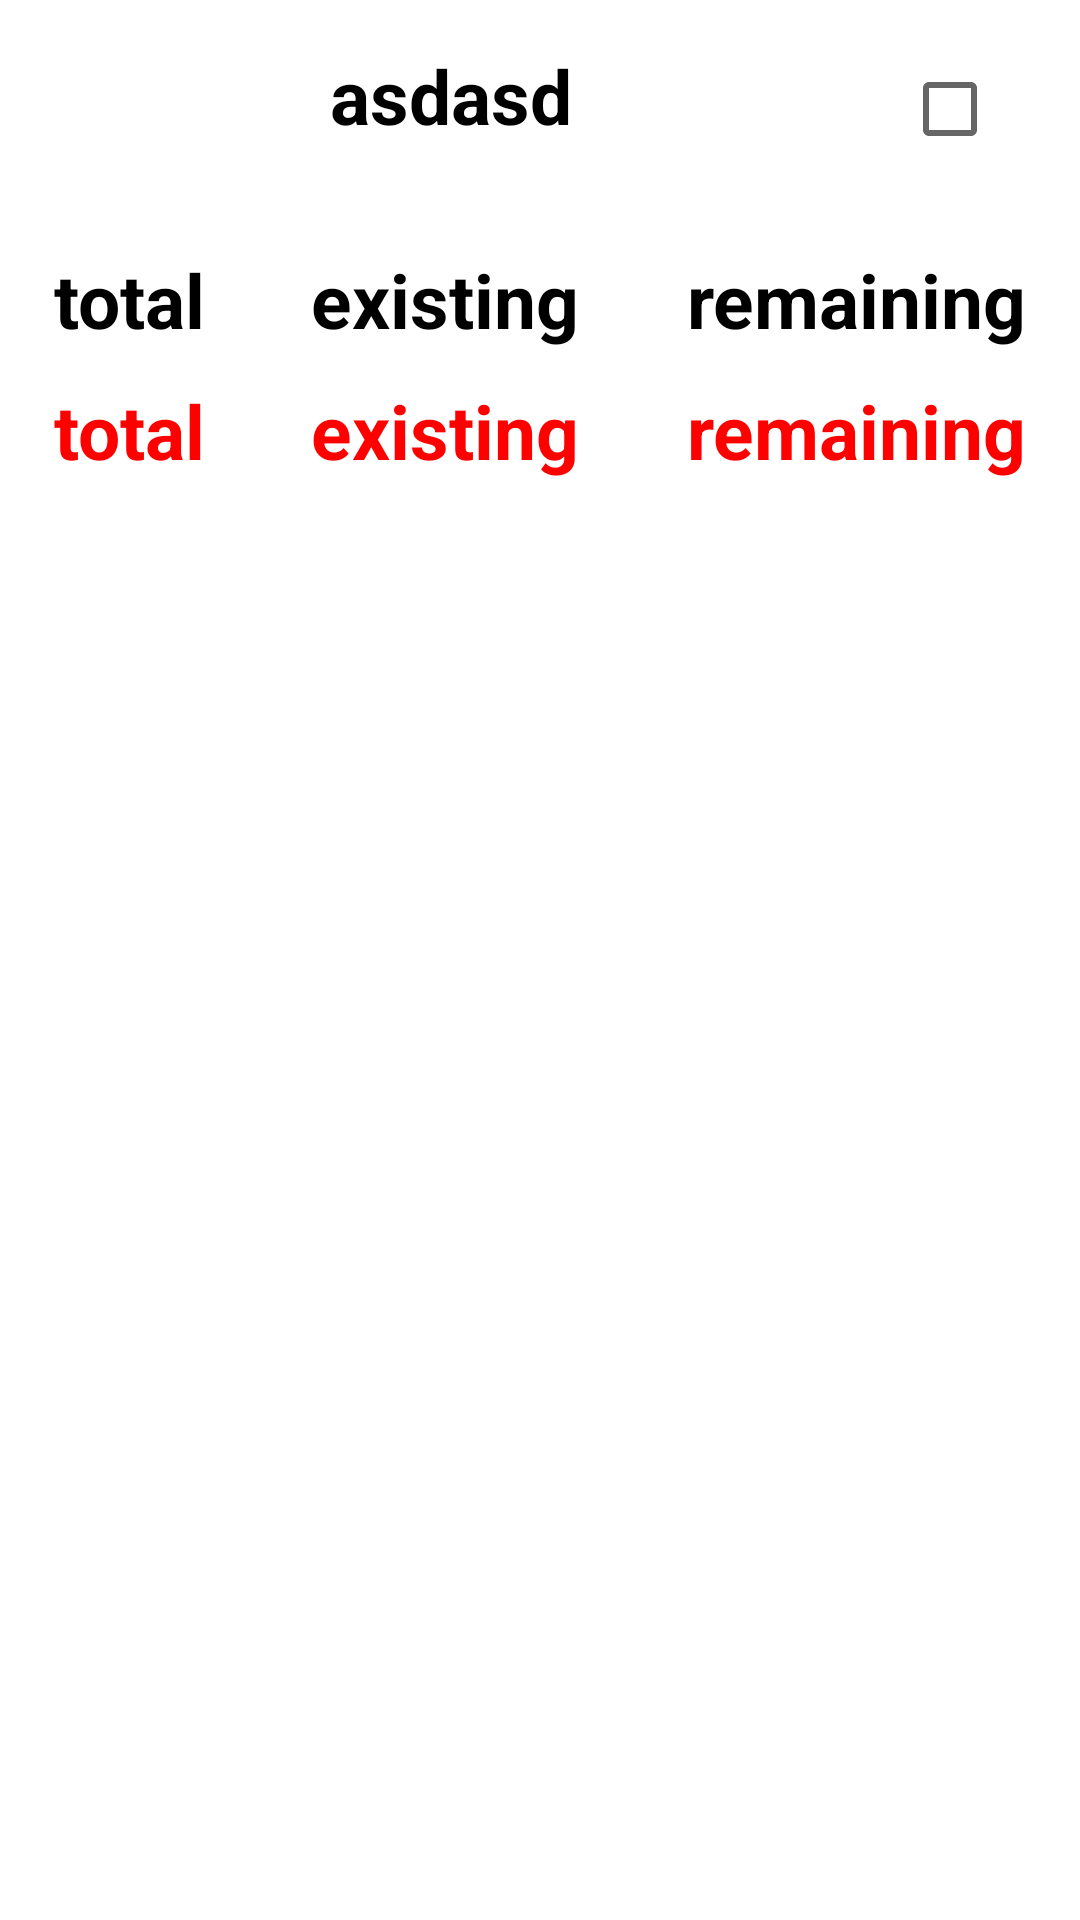

Write the Android layout XML for this screen, with the resource values it uses.
<!-- AndroidManifest.xml: application theme Theme.TheFuture -->
<!-- res/layout/adddiary.xml -->
<?xml version="1.0" encoding="utf-8"?>
<LinearLayout xmlns:android="http://schemas.android.com/apk/res/android"
    android:layout_width="match_parent"
    android:layout_height="match_parent"
    android:orientation="vertical">

    <LinearLayout
        android:layout_width="match_parent"
        android:layout_height="wrap_content"
        android:layout_margin="10dp"
        android:orientation="horizontal"

        android:weightSum="4">

        <TextView
            android:id="@+id/nameDiary"
            android:layout_width="match_parent"
            android:layout_height="wrap_content"
            android:layout_weight=".7"
            android:gravity="center"
            android:padding="5dp"
            android:text="asdasd"
            android:textColor="@color/black"
            android:textSize="25sp"
            android:textStyle="bold" />

        <CheckBox
            android:id="@+id/itemCheck"
            android:layout_width="match_parent"
            android:layout_height="wrap_content"
            android:layout_marginStart="10dp"
            android:layout_weight="3.3" />

    </LinearLayout>

    <LinearLayout
        android:layout_width="match_parent"
        android:layout_height="wrap_content"
        android:orientation="horizontal"

        android:weightSum="3">

        <LinearLayout
            android:layout_width="wrap_content"
            android:layout_height="wrap_content"
            android:layout_margin="10dp"
            android:layout_weight="1"
            android:gravity="center"
            android:layout_gravity="center"
            android:orientation="vertical">

            <TextView
                android:layout_width="wrap_content"
                android:layout_height="wrap_content"
                android:gravity="center"
                android:padding="5dp"
                android:text="total"
                android:textColor="@color/black"
                android:textSize="25sp"
                android:textStyle="bold" />

            <TextView
                android:id="@+id/totaldiary"
                android:layout_width="wrap_content"
                android:layout_height="wrap_content"
                android:gravity="center"
                android:padding="5dp"
                android:text="total"
                android:textColor="@color/red"
                android:textSize="25sp"
                android:textStyle="bold" />
        </LinearLayout>

        <LinearLayout
            android:layout_width="wrap_content"
            android:layout_height="wrap_content"
            android:layout_margin="10dp"
            android:layout_weight="1"
            android:gravity="center"
            android:layout_gravity="center"
            android:orientation="vertical">

            <TextView
                android:layout_width="wrap_content"
                android:layout_height="wrap_content"
                android:gravity="center"
                android:padding="5dp"
                android:text="existing"
                android:textColor="@color/black"
                android:textSize="25sp"
                android:textStyle="bold" />

            <TextView
                android:id="@+id/existingdiary"
                android:layout_width="wrap_content"
                android:layout_height="wrap_content"
                android:gravity="center"
                android:padding="5dp"
                android:text="existing"
                android:textColor="@color/red"
                android:textSize="25sp"
                android:textStyle="bold" />
        </LinearLayout>

        <LinearLayout
            android:layout_width="wrap_content"
            android:layout_height="wrap_content"
            android:layout_margin="10dp"
            android:layout_weight="1"
            android:gravity="center"
            android:layout_gravity="center"
            android:orientation="vertical">

            <TextView
                android:layout_width="wrap_content"
                android:layout_height="wrap_content"
                android:gravity="center"
                android:padding="5dp"
                android:text="remaining"
                android:textColor="@color/black"
                android:textSize="25sp"
                android:textStyle="bold" />

            <TextView
                android:id="@+id/remainingdiary"
                android:layout_width="wrap_content"
                android:layout_height="wrap_content"
                android:gravity="center"
                android:padding="5dp"
                android:text="remaining"
                android:textColor="@color/red"
                android:textSize="25sp"
                android:textStyle="bold" />
        </LinearLayout>


    </LinearLayout>


</LinearLayout>
<!-- resources referenced by this layout -->
<resources>
  <color name="black">#FF000000</color>
  <color name="red">#FF0000</color>
  <style name="Theme.TheFuture" parent="Theme.MaterialComponents.Light.NoActionBar">
          <item name="android:windowIsTranslucent">true</item>
  
          
          <item name="android:timePickerStyle">@style/MyTimePickerLight</item>
          <item name="colorPrimary">@color/blue</item>
          <item name="colorPrimaryVariant">@color/blue</item>
          <item name="colorOnPrimary">@color/white</item>
          
          <item name="colorSecondary">@color/teal_200</item>
          <item name="colorSecondaryVariant">@color/teal_700</item>
          <item name="colorOnSecondary">@color/black</item>
          
          <item name="android:statusBarColor" tools:targetApi="l">?attr/colorPrimaryVariant</item>
          
      </style>
  <style name="MyTimePickerLight" parent="android:Widget.Material.Light.TimePicker">
          <item name="android:headerBackground">#959595</item>
  
          <item name="android:numbersSelectorColor">#D50000</item>
  
  
      </style>
              @style/SpinKitView
      @style/SpinKitView.Circle
      @style/SpinKitView.Large
      @style/SpinKitView.Small
      @style/SpinKitView.Small.DoubleBounce
  <color name="blue">#001DBD</color>
  <color name="white">#FFFFFFFF</color>
  <color name="teal_200">#FF03DAC5</color>
  <color name="teal_700">#FF018786</color>
</resources>
